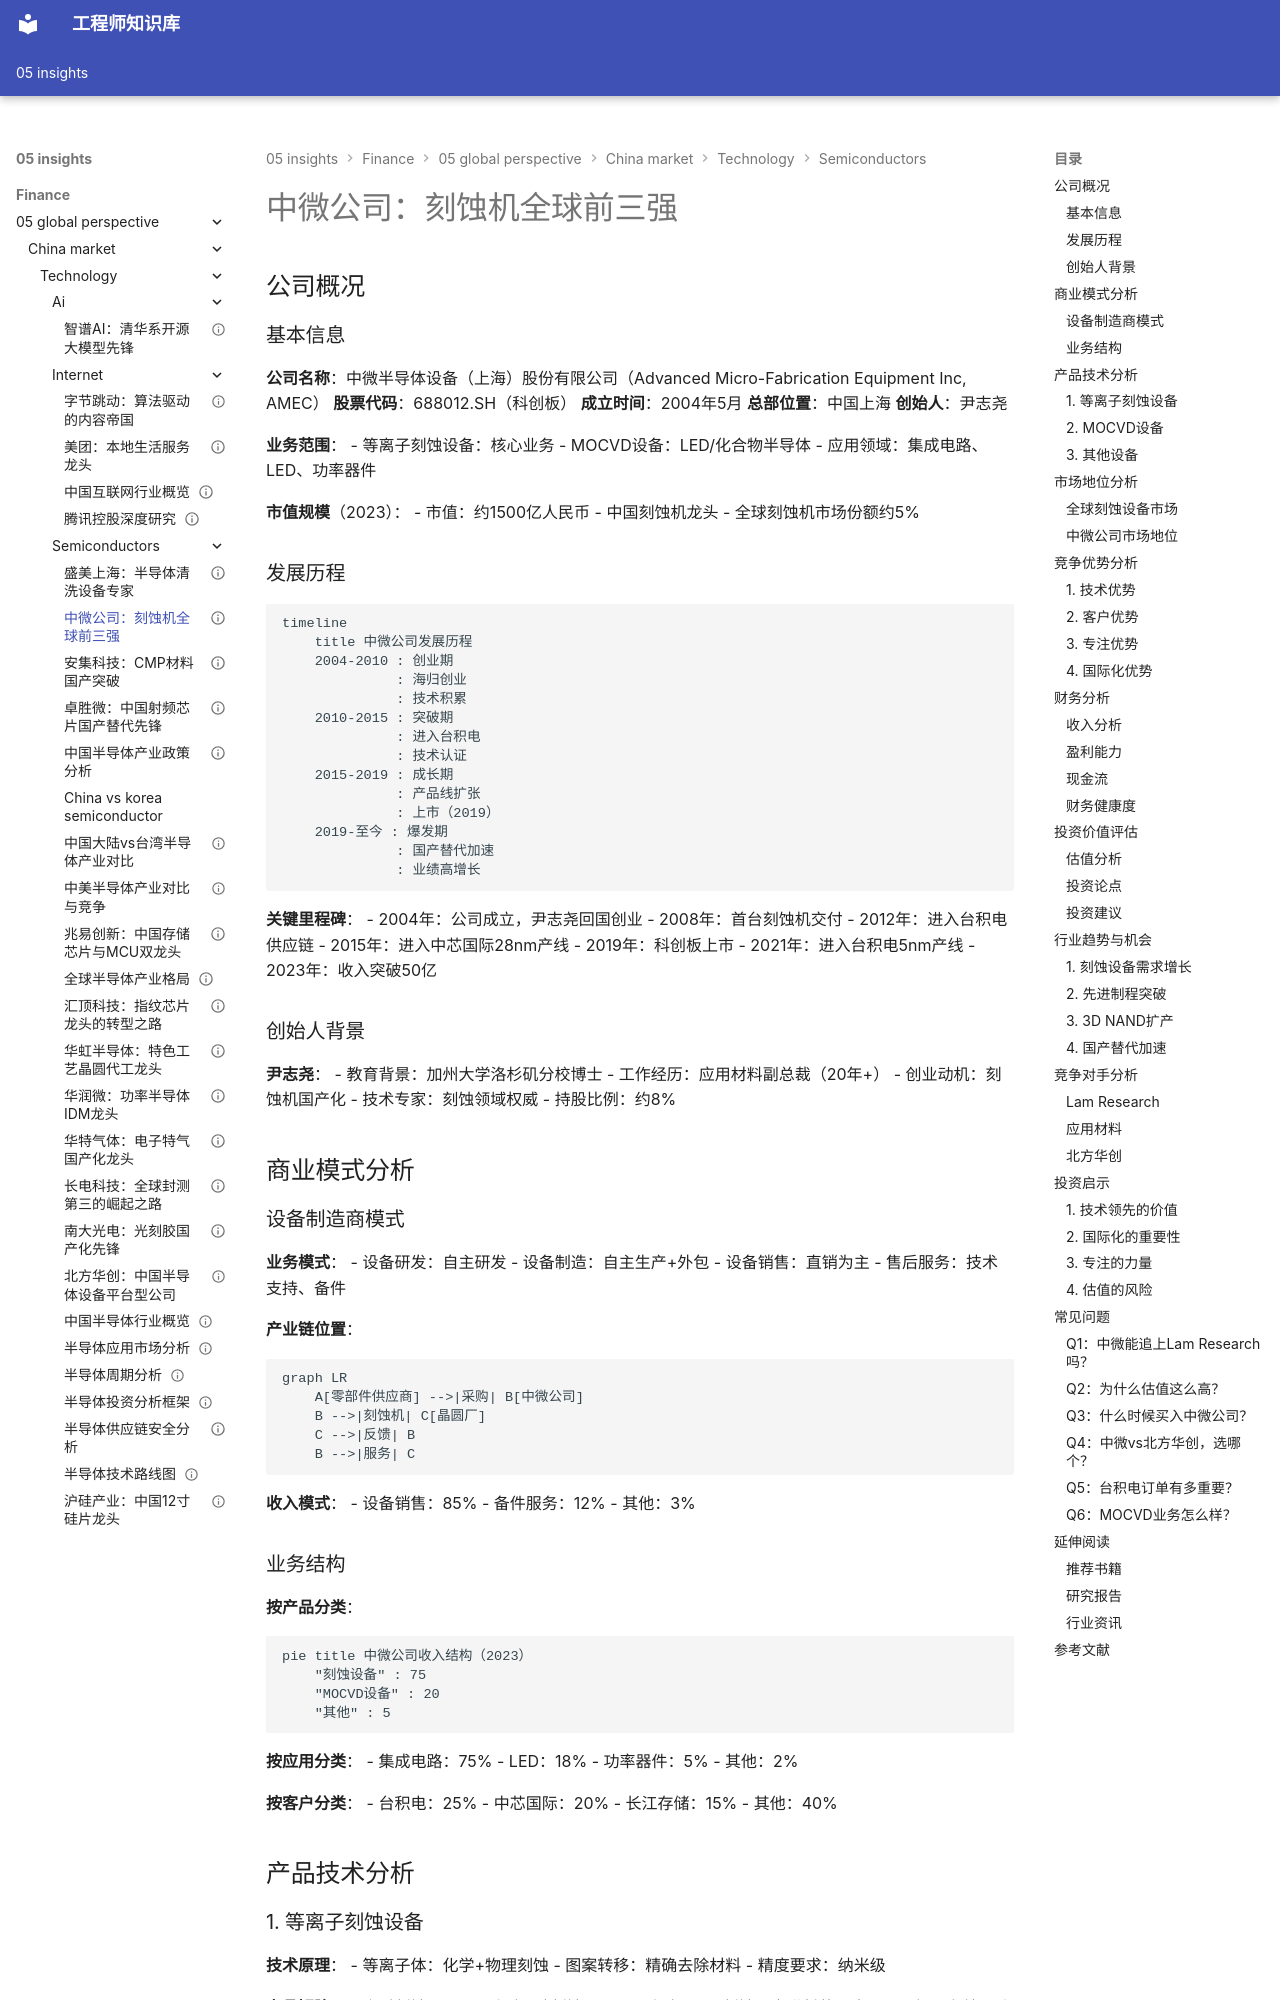

repository: Vuiora/knowledge-os · page: 05-insights/finance/05-global-perspective/china-market/technology/semiconductors/amec/index.html · generator: mkdocs

---
title: 中微公司：刻蚀机全球前三强
description: 深入分析中微公司的刻蚀技术能力、市场地位、竞争优势和投资价值
slug: amec-etching-equipment-analysis
domain: 金融洞察
module: 全球投资视角
content_type: case-study
skill_level: intermediate
tags:
- 中国市场
- 中微公司
- 刻蚀机
- 半导体设备
- MOCVD
- 国产替代
prerequisites:
- 半导体产业链理解
- 半导体制造工艺
- 刻蚀技术基础
related_contents:
- 北方华创分析
- 半导体行业概览
- 半导体设备行业
estimated_time: 50
difficulty_score: 3
author: 金融知识体系
created_at: '2024-01-01'
updated_at: '2024-01-01'
version: '1.0'
language: zh-CN
status: published
is_featured: true
---

# 中微公司：刻蚀机全球前三强

## 公司概况

### 基本信息

**公司名称**：中微半导体设备（上海）股份有限公司（Advanced Micro-Fabrication Equipment Inc, AMEC）
**股票代码**：688012.SH（科创板）
**成立时间**：2004年5月
**总部位置**：中国上海
**创始人**：尹志尧

**业务范围**：
- 等离子刻蚀设备：核心业务
- MOCVD设备：LED/化合物半导体
- 应用领域：集成电路、LED、功率器件

**市值规模**（2023）：
- 市值：约1500亿人民币
- 中国刻蚀机龙头
- 全球刻蚀机市场份额约5%

### 发展历程

```mermaid
timeline
    title 中微公司发展历程
    2004-2010 : 创业期
              : 海归创业
              : 技术积累
    2010-2015 : 突破期
              : 进入台积电
              : 技术认证
    2015-2019 : 成长期
              : 产品线扩张
              : 上市（2019）
    2019-至今 : 爆发期
              : 国产替代加速
              : 业绩高增长
```

**关键里程碑**：
- 2004年：公司成立，尹志尧回国创业
- 2008年：首台刻蚀机交付
- 2012年：进入台积电供应链
- 2015年：进入中芯国际28nm产线
- 2019年：科创板上市
- 2021年：进入台积电5nm产线
- 2023年：收入突破50亿

### 创始人背景

**尹志尧**：
- 教育背景：加州大学洛杉矶分校博士
- 工作经历：应用材料副总裁（20年+）
- 创业动机：刻蚀机国产化
- 技术专家：刻蚀领域权威
- 持股比例：约8%

## 商业模式分析

### 设备制造商模式

**业务模式**：
- 设备研发：自主研发
- 设备制造：自主生产+外包
- 设备销售：直销为主
- 售后服务：技术支持、备件

**产业链位置**：
```mermaid
graph LR
    A[零部件供应商] -->|采购| B[中微公司]
    B -->|刻蚀机| C[晶圆厂]
    C -->|反馈| B
    B -->|服务| C
```

**收入模式**：
- 设备销售：85%
- 备件服务：12%
- 其他：3%
